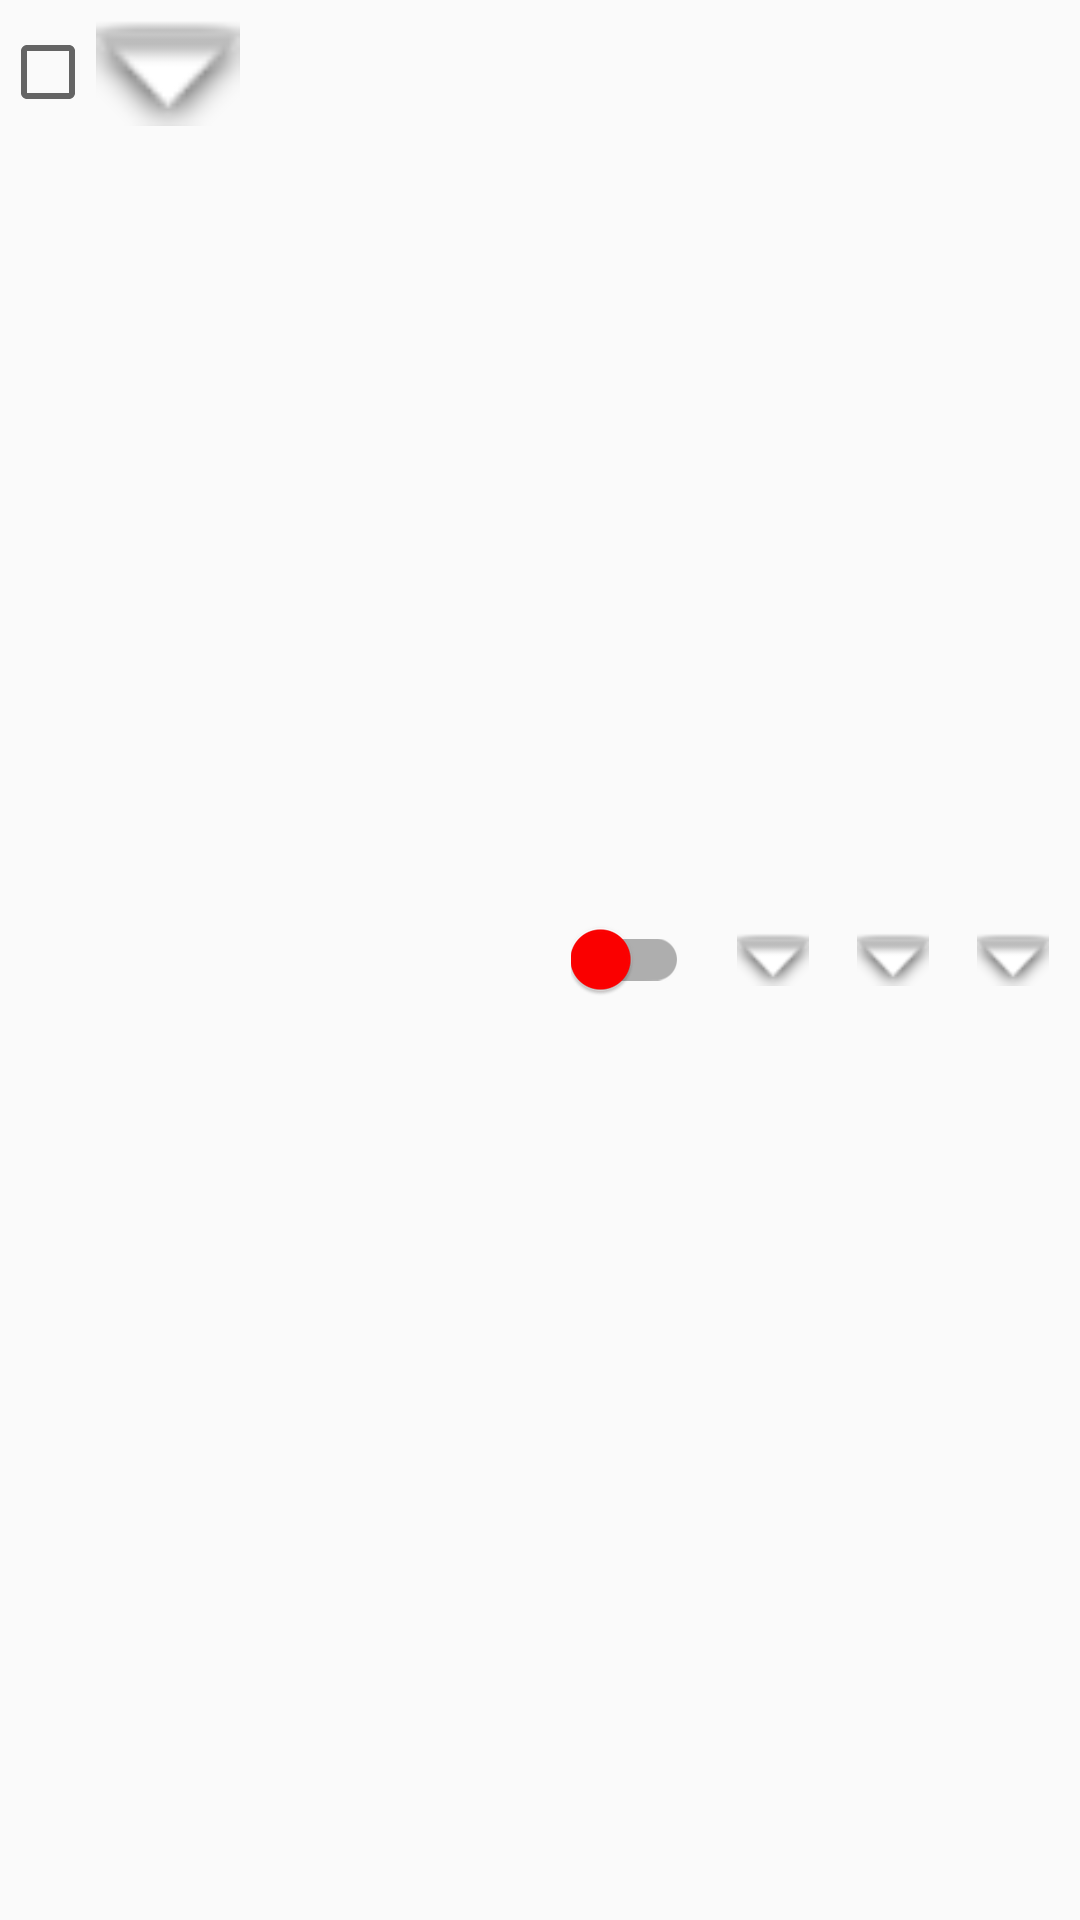

Write the Android layout XML for this screen, with the resource values it uses.
<!-- AndroidManifest.xml: application theme AppTheme -->
<!-- res/layout/group_pin_item.xml -->
<?xml version="1.0" encoding="utf-8"?>
<LinearLayout xmlns:android="http://schemas.android.com/apk/res/android"
              xmlns:tools="http://schemas.android.com/tools"
              android:layout_width="match_parent"
              android:layout_height="wrap_content"
              android:orientation="horizontal">

    <LinearLayout
        android:layout_width="0dp"
        android:layout_height="wrap_content"
        android:layout_weight="1"
        android:orientation="horizontal">

        <CheckBox
            android:id="@+id/checkbox"
            android:layout_width="wrap_content"
            android:layout_height="wrap_content"
            android:layout_gravity="center_vertical"/>

        <ImageView
            android:layout_width="48dp"
            android:layout_height="48dp"
            android:layout_gravity="center_vertical"
            android:contentDescription="@string/folder"
            android:src="@android:drawable/arrow_down_float"/>

        <LinearLayout
            android:layout_width="wrap_content"
            android:layout_height="wrap_content"
            android:layout_gravity="center_vertical"
            android:orientation="vertical">

            <TextView
                android:id="@+id/group_name"
                android:layout_width="match_parent"
                android:layout_height="wrap_content"
                android:textColor="@android:color/black"
                android:textStyle="bold"
                tools:text="Some group name"/>

            <TextView
                android:id="@+id/group_status"
                android:layout_width="match_parent"
                android:layout_height="wrap_content"
                android:textColor="@android:color/darker_gray"
                tools:text="Some group name"/>

        </LinearLayout>

    </LinearLayout>

    <LinearLayout
        android:layout_width="0dp"
        android:layout_height="wrap_content"
        android:layout_gravity="center_vertical"
        android:layout_weight="1"
        android:gravity="center">

        <android.support.v7.widget.SwitchCompat
            android:id="@+id/group_switch"
            android:layout_width="wrap_content"
            android:layout_height="wrap_content"
            android:background="@null"
            android:theme="@style/SwitchStyle"/>

        <ImageView
            android:id="@+id/group_swap_state"
            android:layout_width="24dp"
            android:layout_height="24dp"
            android:layout_marginLeft="16dp"
            android:contentDescription="@string/swap_group_state"
            android:src="@android:drawable/arrow_down_float"/>

        <ImageView
            android:id="@+id/clock"
            android:layout_width="24dp"
            android:layout_height="24dp"
            android:layout_marginLeft="16dp"
            android:contentDescription="@string/alarm_for_group"
            android:src="@android:drawable/arrow_down_float"/>

        <ImageView
            android:id="@+id/lock"
            android:layout_width="24dp"
            android:layout_height="24dp"
            android:layout_marginLeft="16dp"
            android:contentDescription="@string/group_lock"
            android:src="@android:drawable/arrow_down_float"/>

    </LinearLayout>

</LinearLayout>
<!-- resources referenced by this layout -->
<resources>
  <string name="folder">folder</string>
  <string name="swap_group_state">swap_group_state</string>
  <style name="SwitchStyle">
          <item name="colorControlActivated">@color/customGreen</item>
          <item name="colorSwitchThumbNormal">@color/customRed</item>
      </style>
  <style name="AppTheme" parent="Theme.AppCompat.Light.DarkActionBar">
          
          <item name="colorPrimary">@color/colorPrimary</item>
          <item name="colorPrimaryDark">@color/colorPrimaryDark</item>
          <item name="colorAccent">@color/colorAccent</item>
      </style>
  <color name="customGreen">#09bb00</color>
  <color name="customRed">#ff0000</color>
  <color name="colorPrimary">@color/lighterGrey</color>
  <color name="colorPrimaryDark">@color/darkerGrey</color>
  <color name="colorAccent">@color/lightBlueActiveElement</color>
  <color name="lighterGrey">#313741</color>
  <color name="darkerGrey">#282d35</color>
  <color name="lightBlueActiveElement">#00c0ff</color>
</resources>
